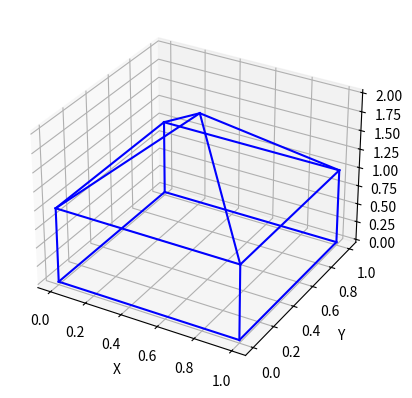

The matplotlib source for this figure: (Note: this script raises an exception after producing the figure.)
from mpl_toolkits.mplot3d import Axes3D
import matplotlib
matplotlib.use("Agg")
import matplotlib.pyplot as plt

points = [
    [0, 0, 0],
    [1, 0, 0],
    [1, 1, 0],
    [0, 1, 0],
    [0, 0, 1],
    [1, 0, 1],
    [1, 1, 1],
    [0, 1, 1],
    [0.5, 0.5, 2] 
]

edges = [
    [0, 1], [1, 2], [2, 3], [3, 0],
    [4, 5], [5, 6], [6, 7], [7, 4],
    [0, 4], [1, 5], [2, 6], [3, 7],
    [4, 8], [5, 8], [6, 8], [7, 8] 
]

fig = plt.figure()
ax = fig.add_subplot(111, projection='3d')

for edge in edges:
    x = [points[edge[0]][0], points[edge[1]][0]]
    y = [points[edge[0]][1], points[edge[1]][1]]
    z = [points[edge[0]][2], points[edge[1]][2]]
    ax.plot3D(x, y, z, color='b')

ax.set_xlabel('X')
ax.set_ylabel('Y')
ax.set_zlabel('Z')
plt.savefig("Assignments/pyramid.png")